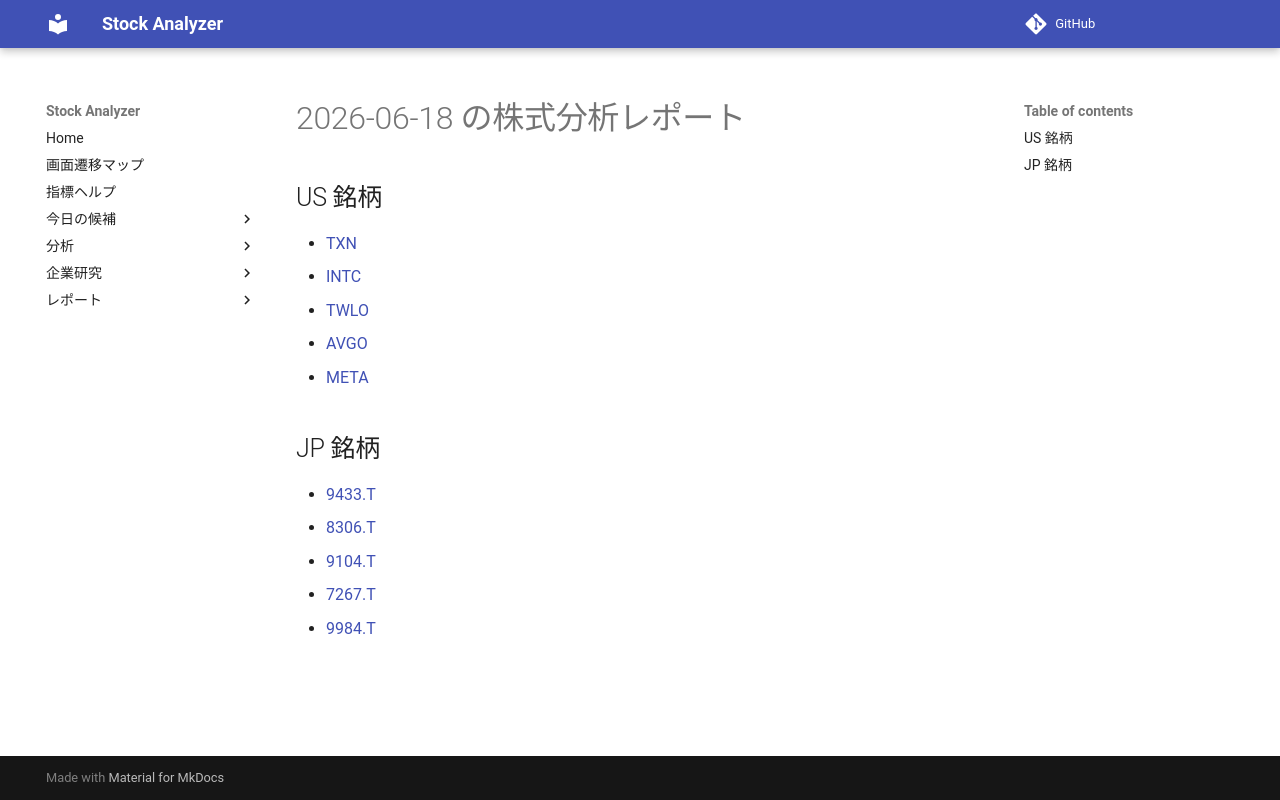

repository: Yumi-note/Making-APP · page: reports/2026-06-18/181738/index.html · generator: mkdocs

# 2026-06-18 の株式分析レポート

## US 銘柄

- [TXN](TXN.md)
- [INTC](INTC.md)
- [TWLO](TWLO.md)
- [AVGO](AVGO.md)
- [META](META.md)

## JP 銘柄

- [9433.T](9433_T.md)
- [8306.T](8306_T.md)
- [9104.T](9104_T.md)
- [7267.T](7267_T.md)
- [9984.T](9984_T.md)
